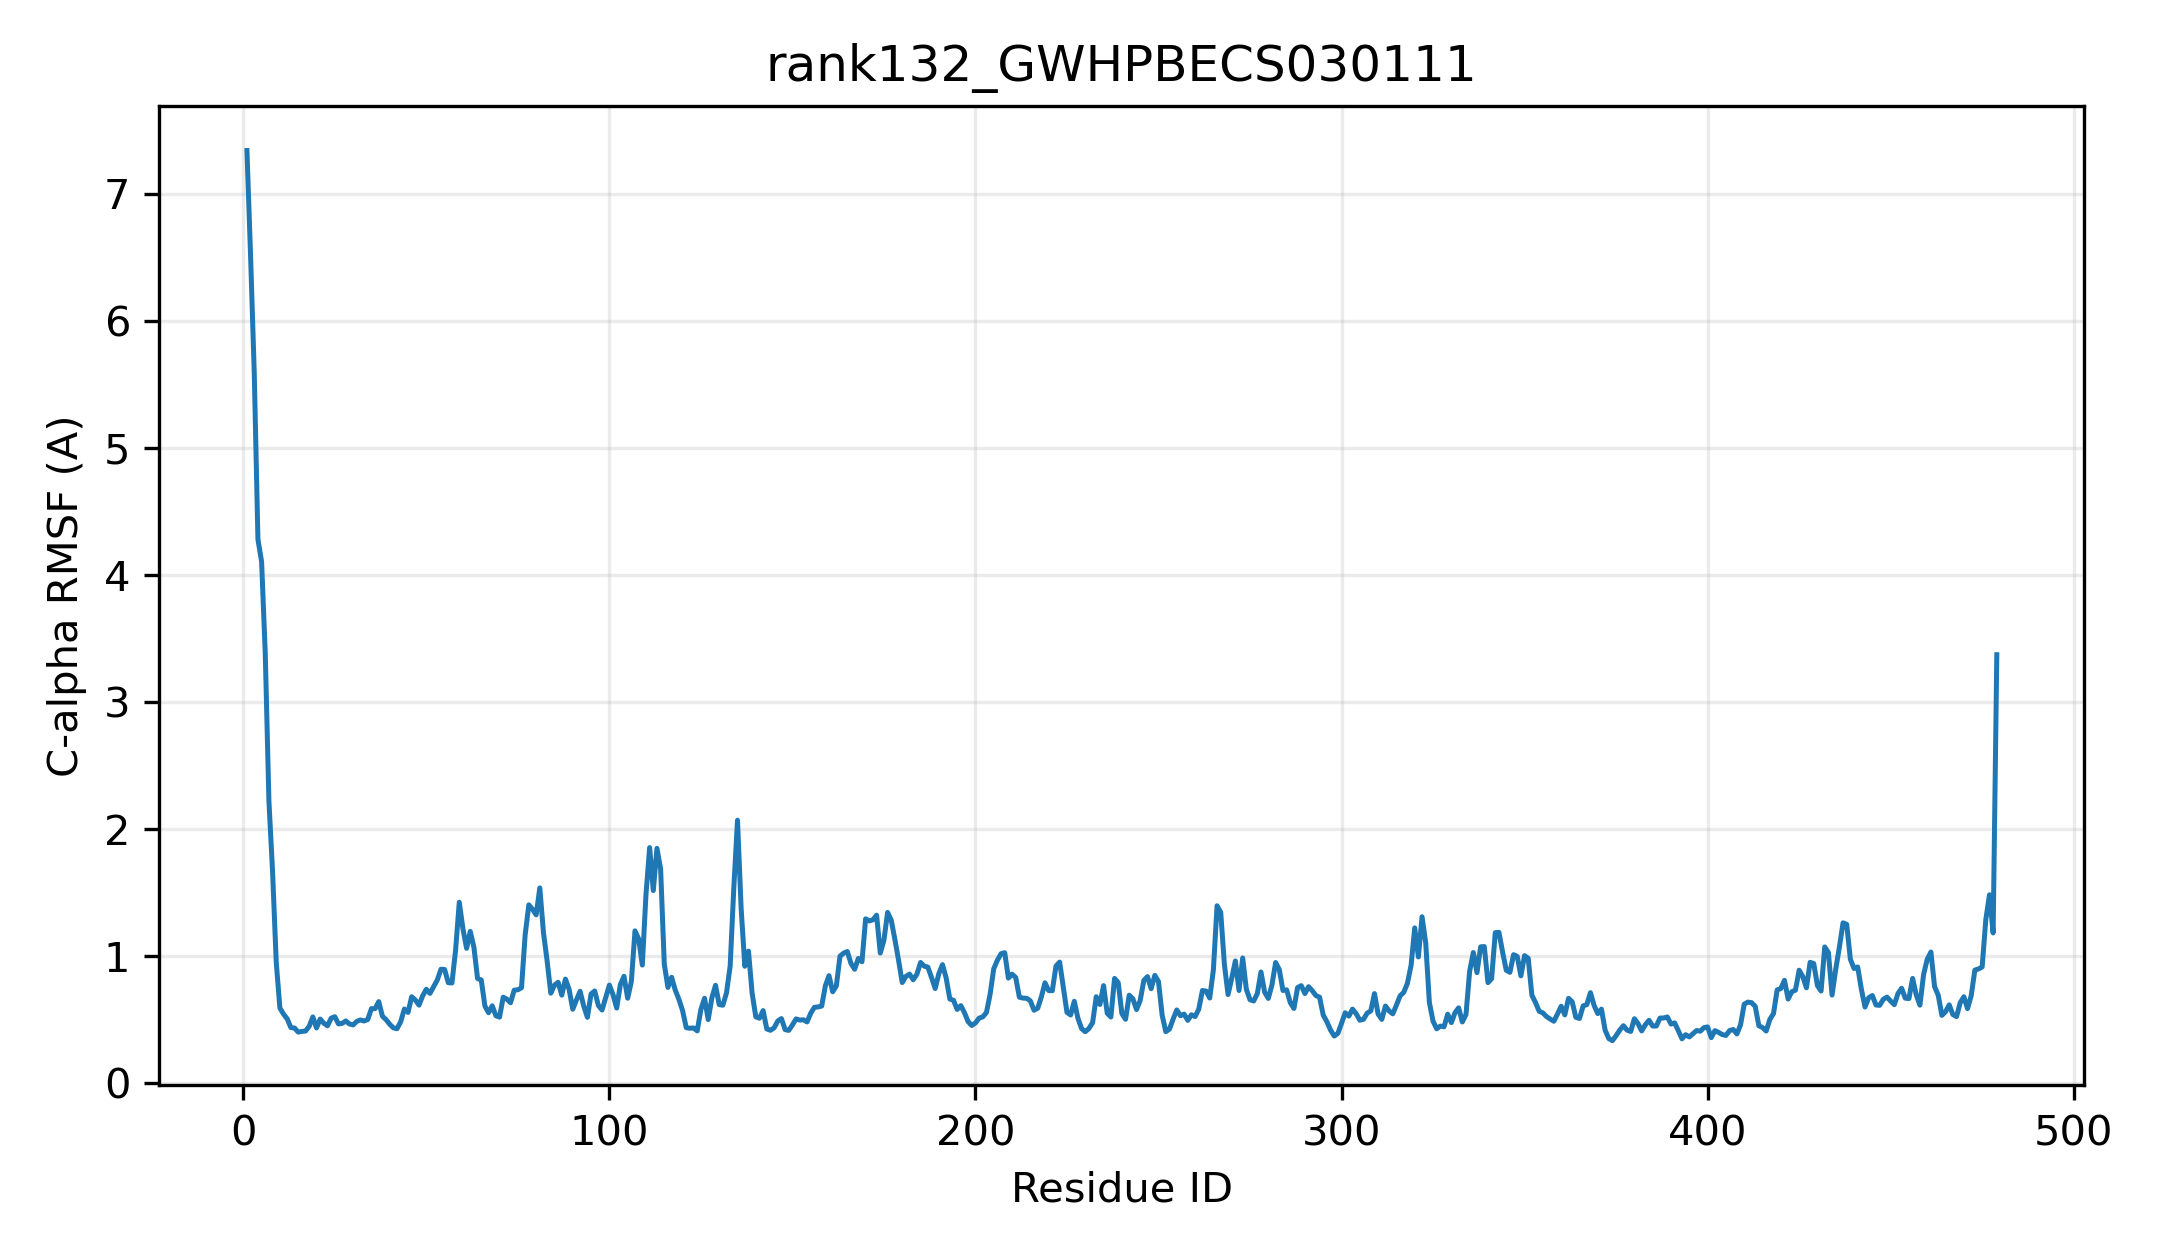

Source data for this figure (header and first rows):
resid, resname, ca_rmsf_A
1, MET, 7.342
2, GLY, 6.503
3, SER, 5.586
4, VAL, 4.282
5, GLY, 4.107
6, VAL, 3.385
7, ALA, 2.223
8, GLU, 1.666
9, LYS, 0.9548
10, PRO, 0.5938
11, HIS, 0.546
12, ALA, 0.508
13, ILE, 0.4398
14, CYS, 0.4368
15, ILE, 0.4044
16, PRO, 0.4097
17, TYR, 0.4129
18, PRO, 0.4501
19, ALA, 0.5239
20, GLN, 0.4371
21, GLY, 0.507
22, HIS, 0.4743
23, ILE, 0.4542
24, ASN, 0.5137
25, PRO, 0.5256
26, MET, 0.469
27, LEU, 0.4728
28, GLN, 0.4923
29, LEU, 0.4684
30, ALA, 0.461
31, LYS, 0.4889
32, LEU, 0.5002
33, LEU, 0.4919
34, HIS, 0.5036
35, PHE, 0.5889
36, SER, 0.5886
37, GLY, 0.6445
38, PHE, 0.5296
39, HIS, 0.5025
40, ILE, 0.4662
41, THR, 0.4378
42, PHE, 0.4311
43, VAL, 0.4865
44, ASN, 0.5858
45, THR, 0.5594
46, ASP, 0.6828
47, PHE, 0.657
48, ASN, 0.6165
49, HIS, 0.69
50, LYS, 0.7413
51, ARG, 0.7092
52, LEU, 0.7619
53, LEU, 0.815
54, LYS, 0.8992
55, SER, 0.897
56, ARG, 0.793
57, GLY, 0.791
58, PRO, 1.052
59, ASP, 1.426
60, SER, 1.217
... 419 more rows
